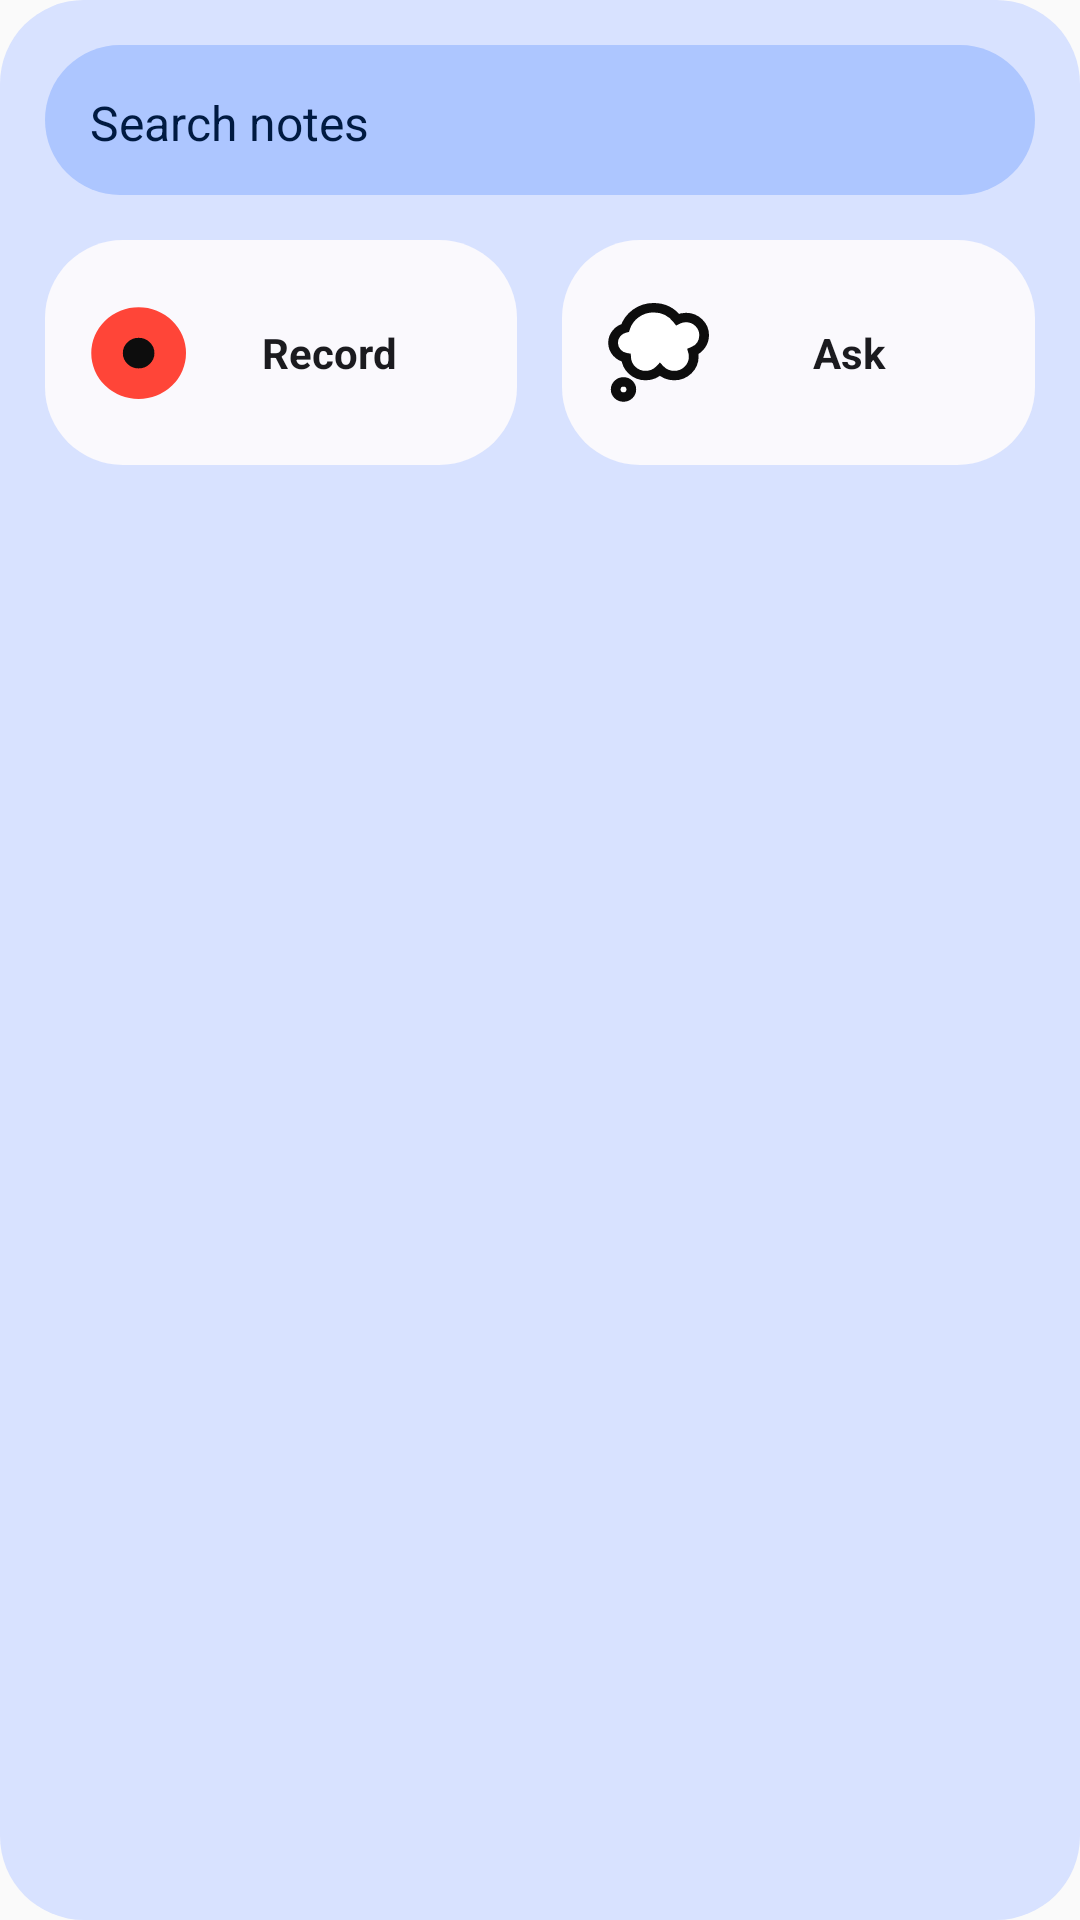

Android layout source for this screen:
<!-- AndroidManifest.xml: application theme AppTheme -->
<!-- res/layout/voice_notes_widget_medium.xml -->
<LinearLayout xmlns:android="http://schemas.android.com/apk/res/android"
    android:layout_width="match_parent"
    android:layout_height="wrap_content"
    android:orientation="vertical"
    android:id="@+id/btn_layout"
    android:padding="15dp"
    android:background="@drawable/app_widget_background"
    android:theme="@style/MyWidgetTheme">

    <Button
        android:layout_width="match_parent"
        android:layout_height="50dp"
        android:id="@+id/button_search"
        android:maxWidth="320dp"
        android:text="@string/search_notes"
        android:textSize="16sp"
        style="@style/Widget.VoiceNotesWidget.AppWidget.InnerView"
        android:textAlignment="textStart"
        android:padding="15dp"
        android:drawablePadding="12dp"
        android:ellipsize="end"
        android:maxLines="1"
        android:theme="@style/Theme.VoiceNotesWidget.AppWidgetSearch"
        android:background="@drawable/app_widget_search_background"
        android:queryHint="Search notes" />

    <LinearLayout
        android:layout_width="match_parent"
        android:layout_height="90dp"
        android:orientation="horizontal"

        android:paddingTop="15dp">

        
        <Button
            android:id="@+id/record_btn"
            style="@style/Widget.VoiceNotesWidget.AppWidget.InnerView"
            android:layout_width="0dp"
            android:layout_height="match_parent"
            android:layout_weight="1"
            android:background="@drawable/app_widget_search_background"
            android:paddingStart="15dp"
            android:paddingEnd="15dp"
            android:text="@string/record"
            android:textSize="14sp"
            android:textStyle="bold"
            android:ellipsize="end"
            android:maxLines="1"
            android:theme="@style/Theme.VoiceNotesWidget.AppWidgetRecord" />

        <LinearLayout
            android:layout_width="15dp"
            android:layout_height="match_parent" />

        <Button
            android:id="@+id/ask_btn"
            style="@style/Widget.VoiceNotesWidget.AppWidget.InnerView"
            android:layout_width="0dp"
            android:layout_weight="1"
            android:layout_height="match_parent"
            android:background="@drawable/app_widget_search_background"
            android:paddingStart="15dp"
            android:paddingEnd="15dp"
            android:text="@string/ask"
            android:textSize="14sp"
            android:textStyle="bold"
            android:ellipsize="end"
            android:maxLines="1"
            android:theme="@style/Theme.VoiceNotesWidget.AppWidgetAsk" />

    </LinearLayout>
</LinearLayout>
<!-- resources referenced by this layout -->
<resources>
  <!-- drawable app_widget_background (drawable) -->
  <?xml version="1.0" encoding="utf-8"?>
  <shape xmlns:android="http://schemas.android.com/apk/res/android"
      android:shape="rectangle">
  
      <corners android:radius="20dp" />
      <solid android:color="?attr/colorPrimaryContainer" />
  </shape>
  <!-- drawable app_widget_search_background (drawable) -->
  <?xml version="1.0" encoding="utf-8"?>
  <shape xmlns:android="http://schemas.android.com/apk/res/android"
      android:shape="rectangle">
  
      <corners android:radius="26dp" />
  </shape>
  <string name="ask">Ask</string>
  <string name="record">Record</string>
  <string name="search_notes">Search notes</string>
  <style name="MyWidgetTheme" parent="Theme.Material3.DynamicColors.DayNight">
      <item name="android:colorBackground">@color/container_color</item>
    </style>
  <style name="Theme.VoiceNotesWidget.AppWidgetAsk" parent="@android:style/Theme.DeviceDefault">
          <item name="android:drawableStart">@drawable/ask_ic_black</item>
          <item name="android:backgroundTint">?attr/colorOnPrimary</item>
          <item name="android:textColor">?attr/colorOnSurface</item>
          <item name="appWidgetInnerRadius">?attr/appWidgetRadius</item>
      </style>
  <style name="Theme.VoiceNotesWidget.AppWidgetRecord" parent="@android:style/Theme.DeviceDefault">
          <item name="android:drawableStart">@drawable/record_ic_night</item>
          <item name="android:backgroundTint">?attr/colorOnPrimary</item>
          <item name="android:textColor">?attr/colorOnSurface</item>
          <item name="appWidgetInnerRadius">?attr/appWidgetRadius</item>
      </style>
  <style name="Theme.VoiceNotesWidget.AppWidgetSearch" parent="@android:style/Theme.DeviceDefault">
          <item name="android:drawableStart">@drawable/search_ic</item>
          <item name="android:backgroundTint">?attr/colorPrimaryInverse</item>
          <item name="android:textColor">?attr/colorOnPrimaryContainer</item>
          <item name="drawableTint">?attr/colorOnPrimaryContainer</item>
          <item name="appWidgetInnerRadius">?attr/appWidgetRadius</item>
      </style>
  <style name="Widget.VoiceNotesWidget.AppWidget.InnerView" parent="android:Widget" />
  <style name="AppTheme" parent="Theme.AppCompat.Light.NoActionBar">
      <item name="android:textColor">@android:color/black</item>
      <item name="android:editTextStyle">@style/ResetEditText</item>
      <item name="android:editTextBackground">@drawable/rn_edit_text_material</item>
      <item name="colorPrimary">@color/colorPrimary</item>
      <item name="colorPrimaryDark">@color/colorPrimaryDark</item>
      <item name="android:statusBarColor">#ffffff</item>
    </style>
  <color name="container_color">#fff</color>
  <!-- drawable record_ic_night (drawable) -->
  <vector xmlns:android="http://schemas.android.com/apk/res/android"
      android:width="32dp"
      android:height="31dp"
      android:viewportWidth="19"
      android:viewportHeight="19">
    <path
        android:pathData="M9.625,9.625m-9.375,0a9.375,9.375 0,1 1,18.75 0a9.375,9.375 0,1 1,-18.75 0"
        android:fillColor="#FF4538"/>
    <path
        android:pathData="M9.625,9.625m-3.125,0a3.125,3.125 0,1 1,6.25 0a3.125,3.125 0,1 1,-6.25 0"
        android:fillColor="#0D0D0D"/>
  </vector>
  <style name="ResetEditText" parent="@android:style/Widget.EditText">
      <item name="android:padding">0dp</item>
      <item name="android:textColorHint">#c8c8c8</item>
      <item name="android:textColor">@android:color/black</item>
    </style>
  <color name="colorPrimary">#023c69</color>
  <color name="colorPrimaryDark">#ffffff</color>
</resources>
